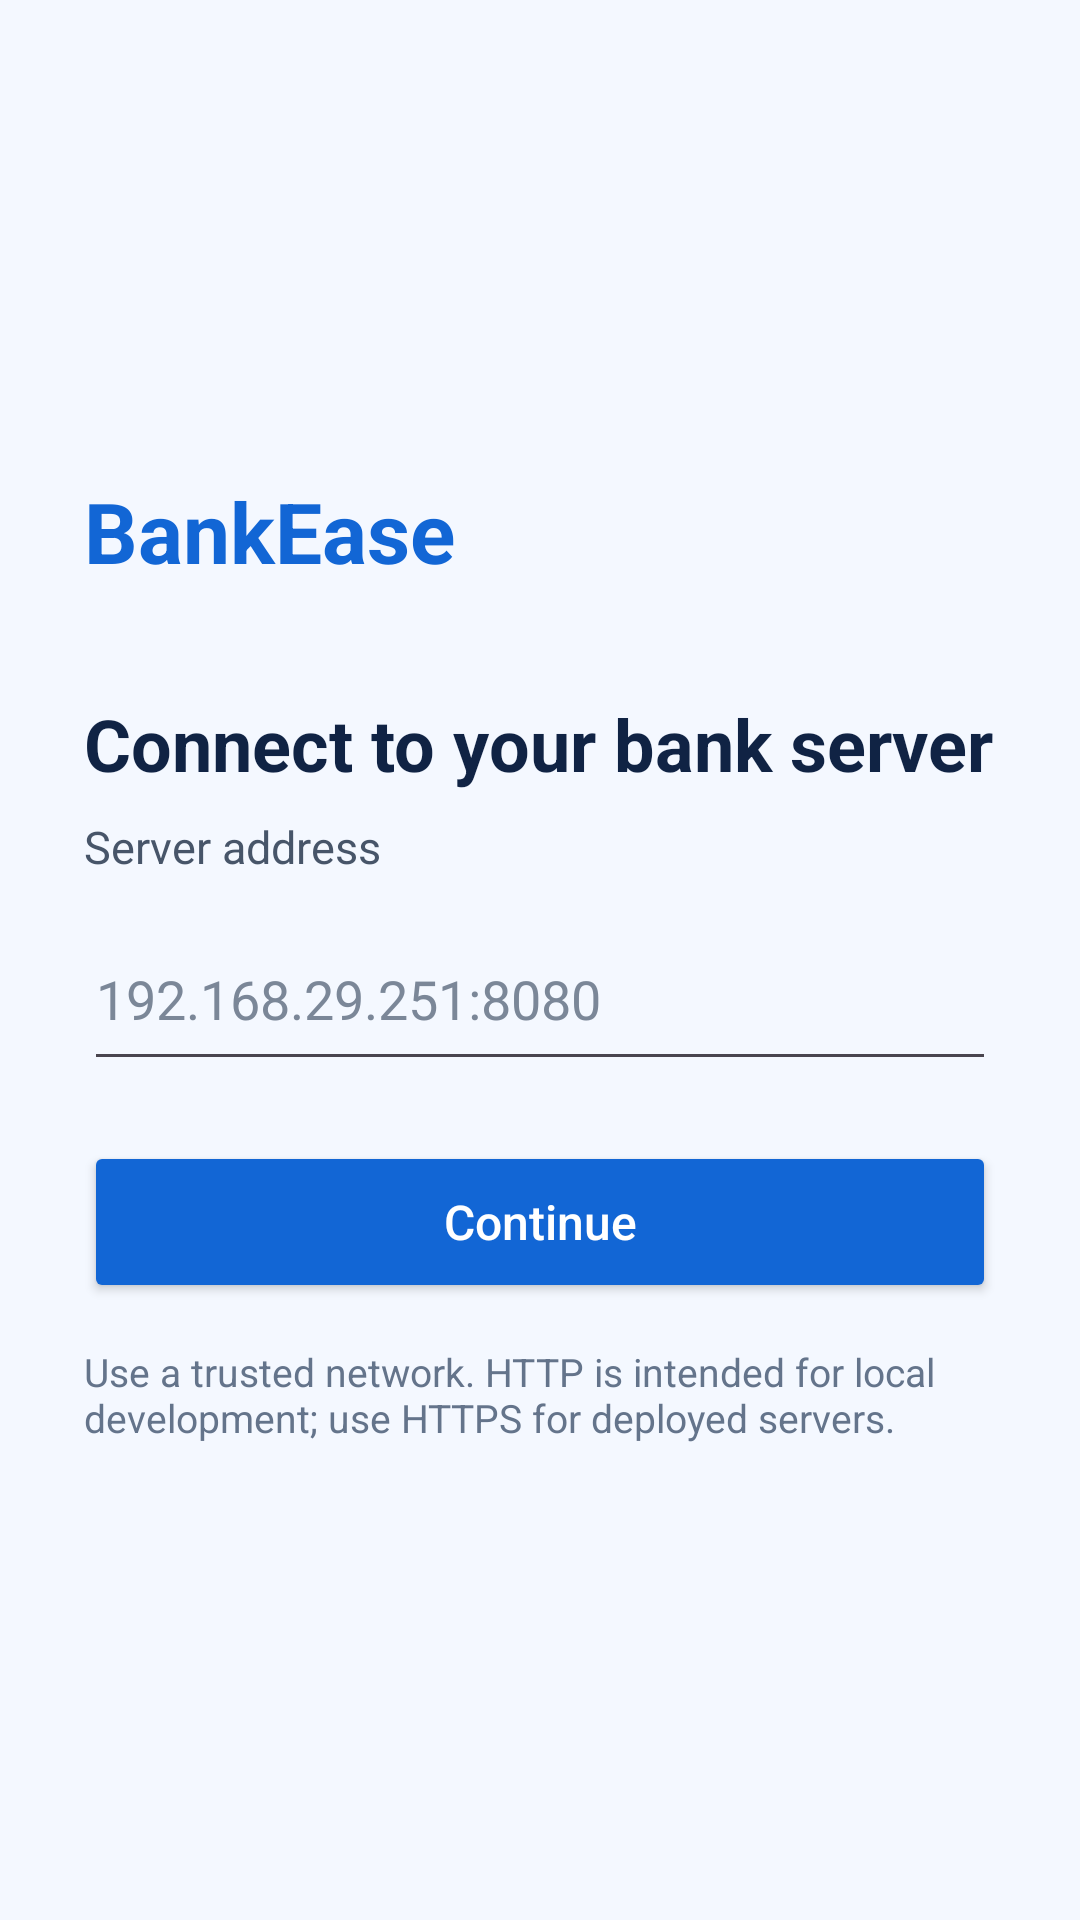

Reconstruct the res/layout file that produces this screen, plus the resources it refers to.
<!-- AndroidManifest.xml: application theme Theme.BankEase -->
<!-- res/layout/activity_server_address.xml -->
<?xml version="1.0" encoding="utf-8"?>
<ScrollView xmlns:android="http://schemas.android.com/apk/res/android"
    android:layout_width="match_parent"
    android:layout_height="match_parent"
    android:background="#F4F8FF"
    android:fillViewport="true">

    <LinearLayout
        android:layout_width="match_parent"
        android:layout_height="match_parent"
        android:gravity="center_vertical"
        android:orientation="vertical"
        android:padding="28dp">

        <TextView
            android:layout_width="match_parent"
            android:layout_height="wrap_content"
            android:text="BankEase"
            android:textColor="#1266D5"
            android:textSize="28sp"
            android:textStyle="bold" />

        <TextView
            android:layout_width="match_parent"
            android:layout_height="wrap_content"
            android:layout_marginTop="36dp"
            android:text="Connect to your bank server"
            android:textColor="#102344"
            android:textSize="24sp"
            android:textStyle="bold" />

        <TextView
            android:layout_width="match_parent"
            android:layout_height="wrap_content"
            android:layout_marginTop="8dp"
            android:text="Server address"
            android:textColor="#475569"
            android:textSize="15sp" />

        <EditText
            android:id="@+id/etServerAddress"
            android:layout_width="match_parent"
            android:layout_height="58dp"
            android:layout_marginTop="10dp"
            android:autofillHints="url"
            android:hint="192.168.29.251:8080"
            android:imeOptions="actionDone"
            android:inputType="textUri"
            android:singleLine="true"
            android:textColor="#102344"
            android:textColorHint="#7B8798" />

        <TextView
            android:id="@+id/tvServerAddressError"
            android:layout_width="match_parent"
            android:layout_height="wrap_content"
            android:layout_marginTop="8dp"
            android:textColor="#B42318"
            android:visibility="gone" />

        <Button
            android:id="@+id/btnConnectServer"
            android:layout_width="match_parent"
            android:layout_height="54dp"
            android:layout_marginTop="20dp"
            android:backgroundTint="#1266D5"
            android:text="Continue"
            android:textAllCaps="false"
            android:textColor="#FFFFFF"
            android:textSize="16sp" />

        <TextView
            android:layout_width="match_parent"
            android:layout_height="wrap_content"
            android:layout_marginTop="14dp"
            android:text="Use a trusted network. HTTP is intended for local development; use HTTPS for deployed servers."
            android:textColor="#64748B"
            android:textSize="13sp" />
    </LinearLayout>
</ScrollView>
<!-- resources referenced by this layout -->
<resources>
  <style name="Theme.BankEase" parent="Base.Theme.BankEase" />
  <style name="Base.Theme.BankEase" parent="Theme.Material3.DayNight.NoActionBar">
          
          
      </style>
</resources>
